Run: headless pygame with SDL's dummy video driver; simulated clock (each Clock.tick advances the game by its frame time, no real sleeping); random seed 0; keys injected as events and as key.get_pressed() state; no mouse input.
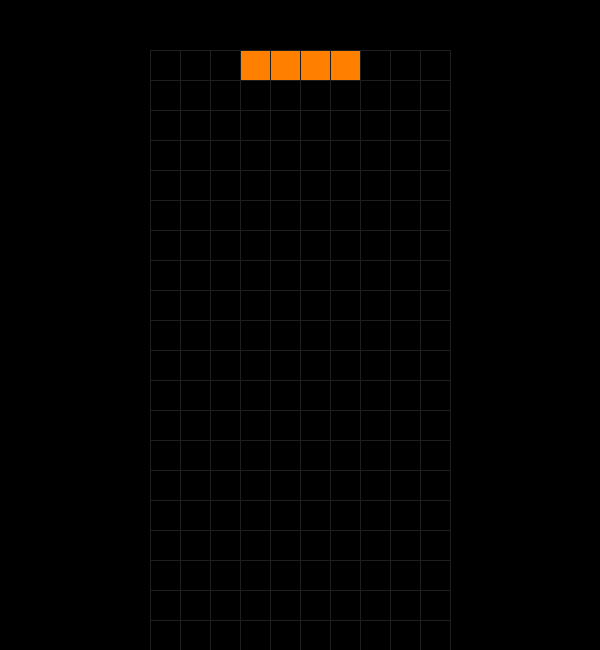
Frame 1 of 4 · flips 1–60 · no input
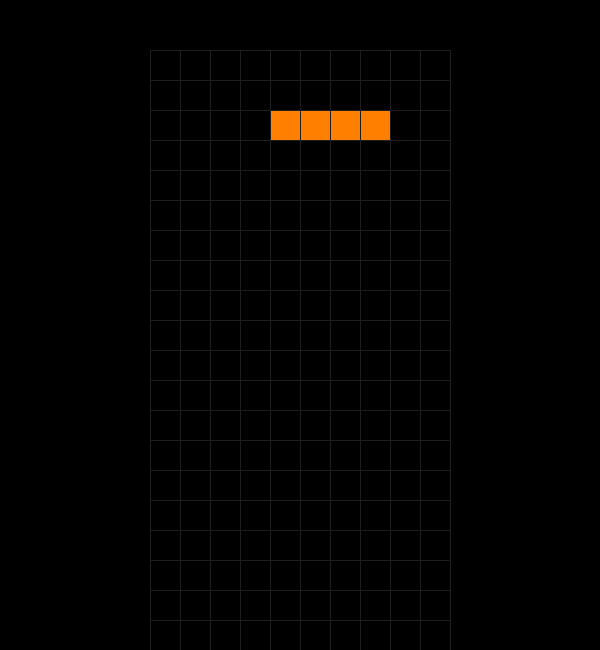
Frame 2 of 4 · flips 61–180 · tapped SPACE, RETURN · held RIGHT (→), D
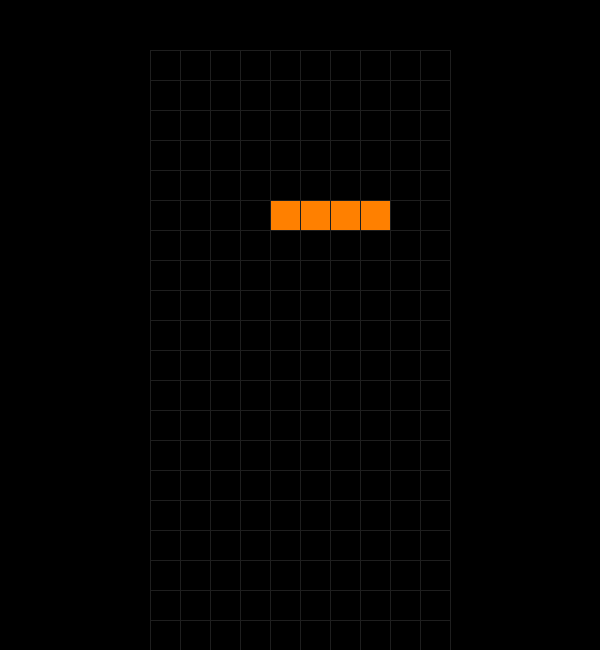
Frame 3 of 4 · flips 181–300 · held DOWN (↓), S
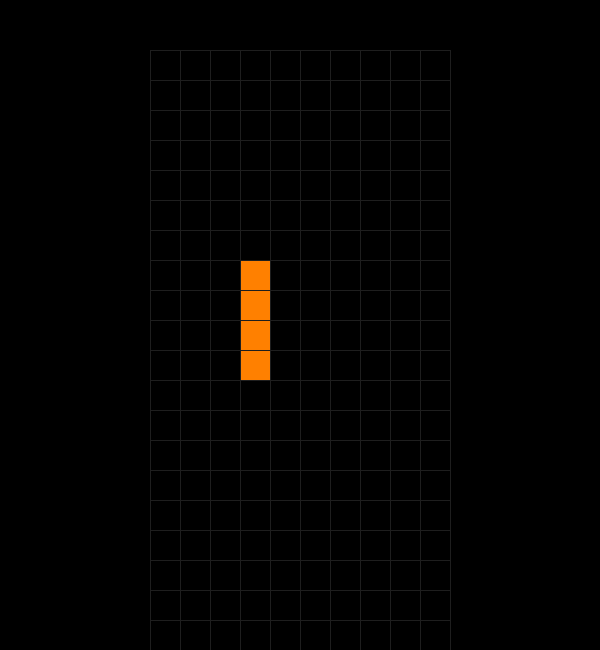
Frame 4 of 4 · flips 301–420 · held LEFT (←), A, UP (↑), W

The pygame program that drew these frames:

#!/home/zeno/Desktop/tetris/.tetris/bin/python


import pygame
import random
import sys


# Set Global Constants
WIDTH = 600
HEIGHT = 650
SIZE = (WIDTH, HEIGHT)
GRID_WIDTH = 10
GRID_HEIGHT = 20
GRID_PX_WIDTH = 300
GRID_PX_HEIGHT = 600
BLOCK_SIZE = GRID_PX_HEIGHT // GRID_HEIGHT
TOP_LEFT_X = (WIDTH - GRID_PX_WIDTH) // 2
TOP_LEFT_Y = HEIGHT - GRID_PX_HEIGHT
INIT_FALL_SPEED = 1

# Colors:
BACKGROUND = (0, 0, 0) #BLACK
CYAN = (0, 255, 255)
BLUE = (0, 0, 255)
ORANGE = (255, 128, 0)
YELLOW = (255, 255, 0)
GREEN = (0, 255, 0)
PURPLE = (200, 0, 200)
RED = (255, 0, 0)
LGRAY = (30, 30, 30)
DGRAY = (185, 185, 185)
WHITE = (255, 255, 255)

# Piece Shapes and Colors
O = [[(0,0), (1,0), (0,1), (1,1)]]

Z = [[(0,0), (1,0), (1,1), (2,1)], 
     [(1,0), (0,1), (1,1), (0,2)]]

S = [[(0,0), (0,1), (1,1), (1,2)], 
     [(1,0), (2,0), (0,1), (1,1)]]

I = [[(0,0), (1,0), (2,0), (3,0)], 
     [(0,0), (0,1), (0,2), (0,3)]]

T = [[(0,0), (1,0), (2,0), (1,1)], 
     [(1,0), (0,1), (1,1), (1,2)], 
     [(1,0), (0,1), (1,1), (2,1)], 
     [(0,0), (0,1), (1,1), (0,2)]]

L = [[(0,0), (0,1), (0,2), (1,2)],
     [(0,0), (1,0), (2,0), (0,1)],
     [(0,0), (1,0), (1,1), (1,2)],
     [(2,0), (0,1), (1,1), (2,1)]]

J = [[(1,0), (1,1), (0,2), (1,2)],
     [(0,0), (0,1), (1,1), (2,1)],
     [(0,0), (1,0), (0,1), (0,2)],
     [(0,0), (1,0), (2,0), (2,1)]]

SHAPES = [O, Z, S, J, L, T, I]
SHAPE_COLORS = [YELLOW, RED, BLUE, GREEN, CYAN, PURPLE, ORANGE]
SHAPE_NAMES = ['O', 'Z', 'S', 'J', 'L', 'T', 'I']


# Create Classes: Piece
class Piece():
    def __init__(self, x, y, shape):
        self.x = x
        self.y = y
        self.shape = shape
        self.color = SHAPE_COLORS[SHAPES.index(shape)]
        self.name = SHAPE_NAMES[SHAPES.index(shape)]
        self.orientation = 0
    
    def __repr__(self):
        return f'{name} at ({self.x}, {self.y})'
        

# Create Game class:
class Game():
    """Represents the game itself and the playing loop """
    def __init__(self):
        # pygame.init()
        pygame.init()
        # Create display surface
        self.window = pygame.display.set_mode(SIZE) 
        pygame.display.set_caption('Tetris')
        #Generate pieces
        self.current_piece = Piece(4, 0, random.choice(SHAPES))
        self.next_piece = Piece(4, 0, random.choice(SHAPES))
        # Establish grid and filled_blocks dict
        self.filled_blocks = {}
        self.grid = self.make_grid()
        # Adjust starting position of 'I' pieces
        if self.current_piece.name == 'I':
            self.current_piece.x -= 1
        if self.next_piece.name == 'I':
            self.next_piece.x -= 1       
        # Set clock
        self.clock = pygame.time.Clock()
    

    def is_valid_space(self):
        coords = [ (self.current_piece.x + block[0], self.current_piece.y + block[1]) 
                   for block in self.current_piece.shape[self.current_piece.orientation] ]
        answer = True
        for block in coords:
            x = block[0]
            y = block[1]
            if block in self.filled_blocks:
                answer = False
            elif x < 0 or x > 9:
                answer = False
            elif y > 19:
                answer = False
            
        return answer


    def remove_line(self, i, row):
        for j in range(len(row)):
            self.filled_blocks.pop((j, i))
        move_down = []        
        for x, y in [*self.filled_blocks]:
            if y < i:
                move_down.append((x, y))
        new_blocks = {}
        for x, y in move_down:
            new_blocks[(x, y+1)] = self.filled_blocks.pop((x, y))
        self.filled_blocks.update(new_blocks)
                
        
    def lock_piece(self):
        coords = [ (self.current_piece.x + block[0], self.current_piece.y + block[1]) 
                   for block in self.current_piece.shape[self.current_piece.orientation] ]
        color = self.current_piece.color
        for block in coords:
            self.filled_blocks[block] = color
        self.current_piece = self.next_piece
        self.next_piece = Piece(4, 0, random.choice(SHAPES))
        if self.next_piece.name == 'I':
            self.next_piece.x -= 1
        # Check for lines to remove:
        for i, row in enumerate(self.grid):
            remove = True
            if BACKGROUND in row:
                remove = False
            if remove:
                self.remove_line(i, row)


    def drop_piece(self):
        self.current_piece.y += 1
        if not self.is_valid_space():
            self.current_piece.y -= 1
            self.lock_piece()
        
    
    def draw_grid_lines(self, window, grid):
        sx = TOP_LEFT_X
        sy = TOP_LEFT_Y
        
        for i in range(len(grid)):
            pygame.draw.line(window, LGRAY, (sx, sy + i*BLOCK_SIZE), (sx + GRID_PX_WIDTH, sy + i*BLOCK_SIZE))
            for j in range(len(grid[i])+1):
                pygame.draw.line(window, LGRAY, (sx + j*BLOCK_SIZE, sy), (sx + j*BLOCK_SIZE, sy + GRID_PX_HEIGHT))


    def make_grid(self):
        grid = [[BACKGROUND for _ in range(10)] for _ in range(20)]
        for j in range(len(grid)):
            for i in range(len(grid[j])):
                if (i, j) in self.filled_blocks:                    
                    grid[j][i] = self.filled_blocks[(i, j)]
        return grid


    def draw_window(self):
        self.window.fill(BACKGROUND)

        pygame.draw.rect(self.window, RED, (TOP_LEFT_X, TOP_LEFT_Y, GRID_PX_WIDTH, GRID_PX_HEIGHT), 5)
        
        for i in range(len(self.grid)):
            for j in range(len(self.grid[i])):
                pygame.draw.rect(
                    self.window, 
                    self.grid[i][j], 
                    (TOP_LEFT_X + j*BLOCK_SIZE, TOP_LEFT_Y + i*BLOCK_SIZE, BLOCK_SIZE, BLOCK_SIZE),
                    0
                    )
        
        self.draw_grid_lines(self.window, self.grid)


    def lose_game(self):
        pass


    def terminate(self):
        pygame.quit()
        sys.exit()

    
    def play(self):
        fall_time = 0
        fall_speed = INIT_FALL_SPEED
        moving_down = False
        moving_left = False
        moving_right = False
        
        running = True
        while running:
            fall_time += self.clock.get_rawtime()
            self.clock.tick()

            for event in pygame.event.get():
                if event.type == pygame.QUIT:
                    self.terminate()
                elif event.type == pygame.KEYDOWN:
                    if event.key == pygame.K_q:
                        self.terminate()
                    elif event.key == pygame.K_RIGHT:
                        self.current_piece.x += 1
                        # moving_right = True                       
                        if not self.is_valid_space():
                            self.current_piece.x -= 1
                    elif event.key == pygame.K_LEFT:
                        self.current_piece.x -= 1
                        # moving_left = True
                        if not self.is_valid_space():
                            self.current_piece.x += 1
                    elif event.key == pygame.K_DOWN:
                        self.current_piece.y += 1
                        # moving_down = True
                        if not self.is_valid_space():
                            self.current_piece.y -= 1
                            self.lock_piece()
                    elif event.key == pygame.K_UP:
                        self.current_piece.orientation = (self.current_piece.orientation + 1) % len(self.current_piece.shape)
                        if not self.is_valid_space():
                            self.current_piece.orientation = (self.current_piece.orientation -1) % len(self.current_piece.shape)
                # elif event.type == pygame.KEYUP:
                #     if event.key == pygame.K_RIGHT:
                #         moving_right = False
                #     elif event.key == pygame.K_LEFT:
                #         moving_left = False
                #     elif event.key == pygame.K_DOWN:
                #         moving_down == False
                    
            


            #Check for held down keys:
            # if moving_down:
            #     self.current_piece.y +=1
            #     if not self.is_valid_space():
            #         self.current_piece.y -= 1
            #         moving_down = False
            #         self.lock_piece()
            # elif moving_left:
            #     self.current_piece.x -= 1
            #     if not self.is_valid_space():
            #         self.current_piece.x += 1
            # elif moving_right:
            #     self.current_piece.x += 1
            #     if not self.is_valid_space():
            #         self.current_piece.x -= 1
            

            # Put piece into grid
            self.grid = self.make_grid()
            if not self.is_valid_space():
                self.lose_game()
            
            for block in self.current_piece.shape[self.current_piece.orientation]:
                x = self.current_piece.x + block[0]
                y = self.current_piece.y + block[1]
                if y > -1:
                    self.grid[y][x] = self.current_piece.color
            

            

            
            self.window.fill(BACKGROUND)
            self.draw_window()
            pygame.display.update()

            if fall_time/1000 > fall_speed:
                fall_time = 0
                self.drop_piece()



def main():
    game = Game()
    game.play()


if __name__ == '__main__':
    main()

    
